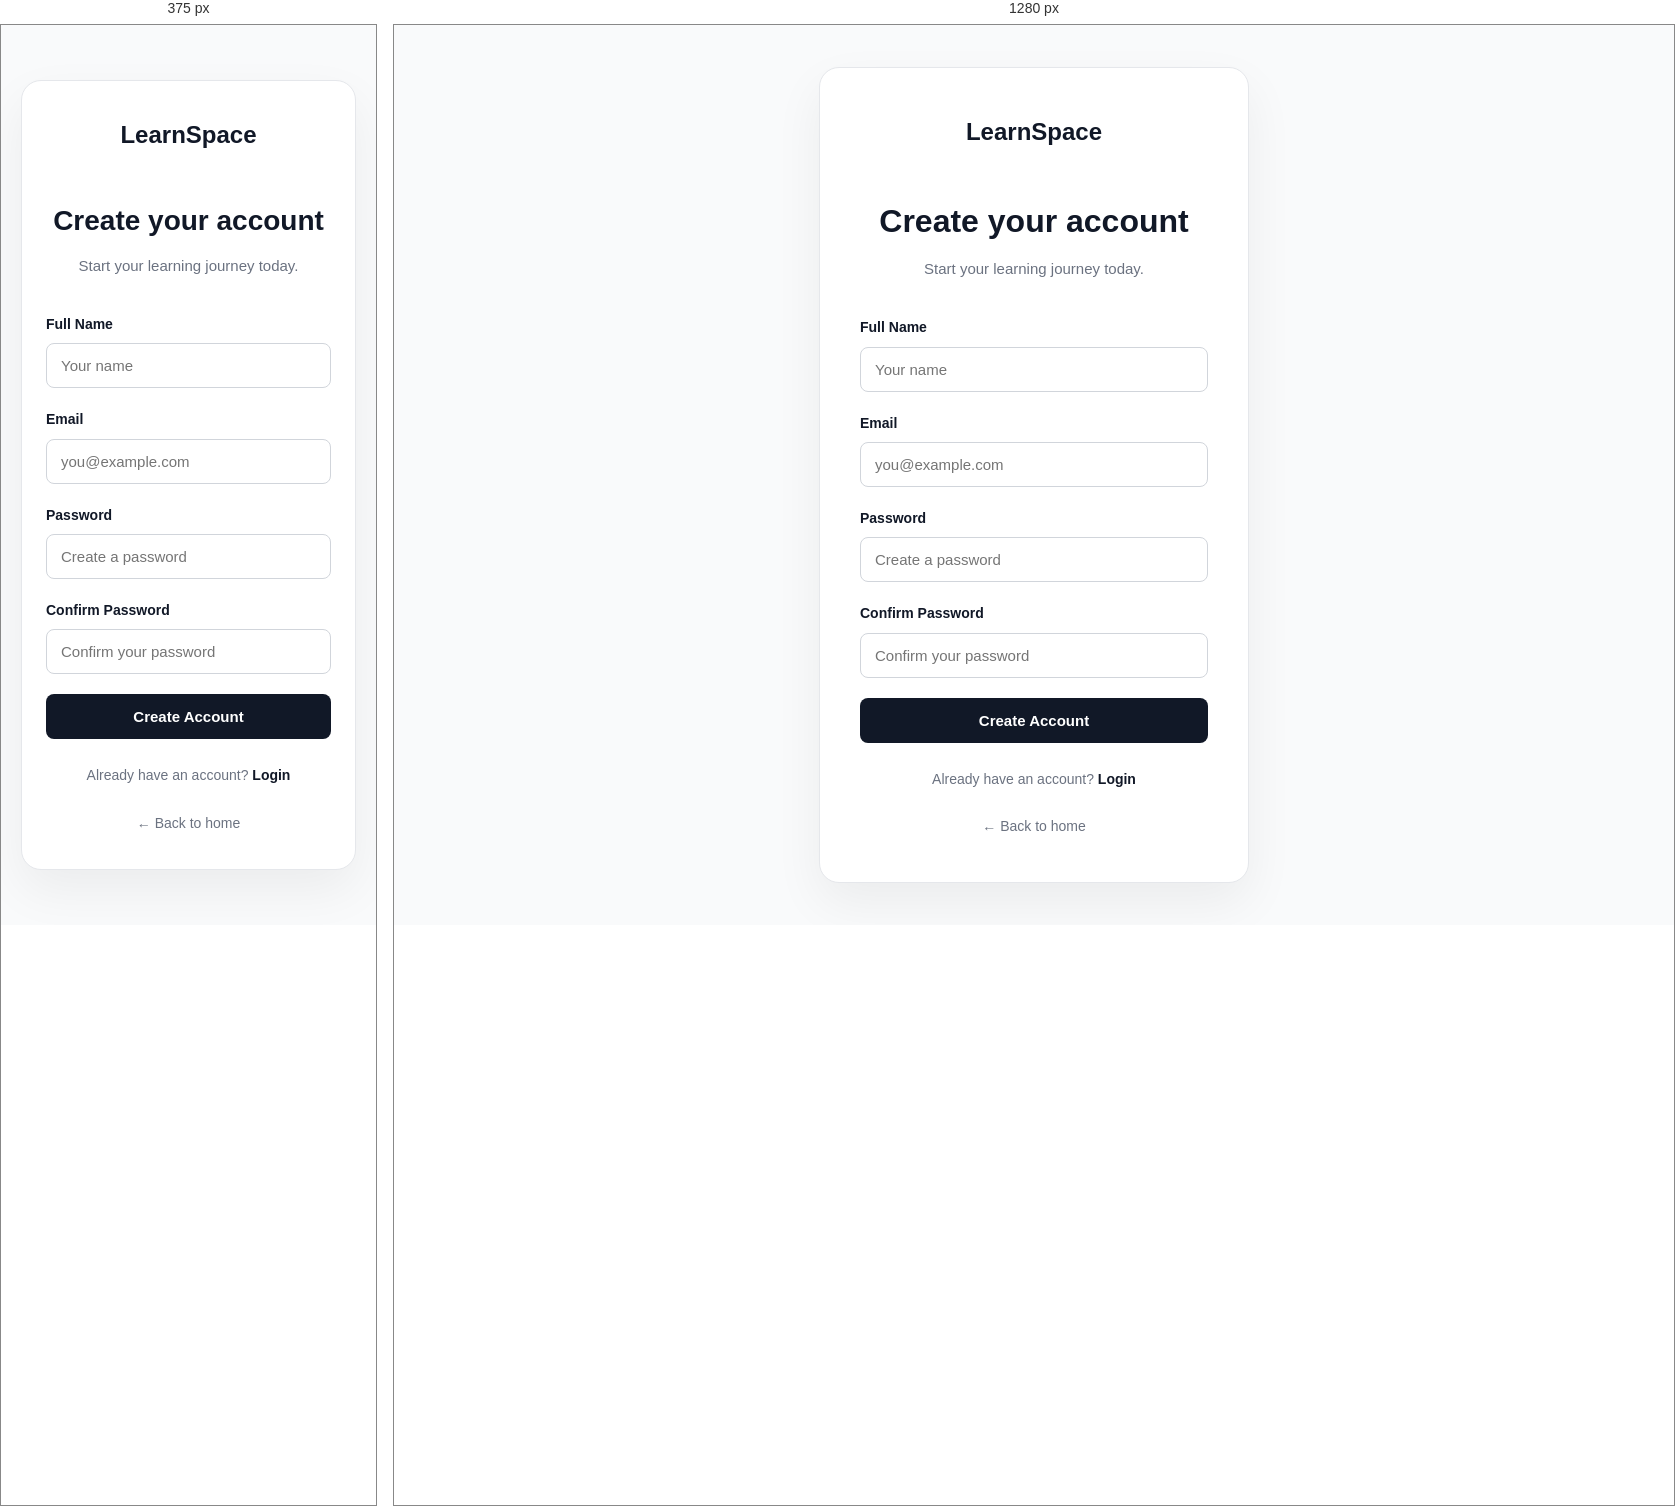
Rendered at 375 px and 1280 px, left to right.

<!-- file: signup.html -->
<!DOCTYPE html>
<html lang="en">

<head>
    <meta charset="UTF-8">
    <meta name="viewport" content="width=device-width, initial-scale=1.0">

    <title>Sign Up | LearnSpace</title>

    <link rel="stylesheet" href="style.css">
</head>

<body>

    <main class="auth-page">

        <div class="auth-card">

            <a href="index.html" class="auth-logo">
                LearnSpace
            </a>


            <div class="auth-header">

                <h1>Create your account</h1>

                <p>
                    Start your learning journey today.
                </p>

            </div>


            <form class="auth-form" action="login.html">

                <div class="form-group">

                    <label for="name">
                        Full Name
                    </label>

                    <input
                        type="text"
                        id="name"
                        placeholder="Your name"
                        required
                    >

                </div>


                <div class="form-group">

                    <label for="email">
                        Email
                    </label>

                    <input
                        type="email"
                        id="email"
                        placeholder="you@example.com"
                        required
                    >

                </div>


                <div class="form-group">

                    <label for="password">
                        Password
                    </label>

                    <input
                        type="password"
                        id="password"
                        placeholder="Create a password"
                        required
                    >

                </div>


                <div class="form-group">

                    <label for="confirm-password">
                        Confirm Password
                    </label>

                    <input
                        type="password"
                        id="confirm-password"
                        placeholder="Confirm your password"
                        required
                    >

                </div>


                <button type="submit" class="auth-button">
                    Create Account
                </button>

            </form>


            <p class="auth-switch">

                Already have an account?

                <a href="login.html">
                    Login
                </a>

            </p>


            <a href="index.html" class="back-home">
                ← Back to home
            </a>

        </div>

    </main>


    <script src="script.js"></script>

</body>

</html>


/* @media block from style.css */
@media (max-width: 768px) {

    .nav-links {
    display: none;
}

.nav-links a {
    font-size: 14px;
}

    .hero {
        min-height: 550px;
        padding: 70px 24px;
    }

    .hero h1 {
        font-size: 52px;
    }

    .hero-description {
        font-size: 18px;
    }

    .hero-buttons {
        flex-direction: column;
        align-items: flex-start;
    }
}

/* @media block from style.css */
@media (max-width: 768px) {

    .hero {
        flex-direction: column;
        align-items: flex-start;
    }

    .hero-card {
        width: 100%;
        max-width: 320px;
    }
}

/* @media block from style.css */
@media (max-width: 768px) {

    .about-section {
        padding: 80px 24px;
    }

    .about-section h2 {
        font-size: 36px;
    }

    .about-grid {
        grid-template-columns: 1fr;
    }
}

/* @media block from style.css */
@media (max-width: 768px) {

    .skills-section {
        padding: 80px 24px;
    }

    .skills-section h2 {
        font-size: 36px;
    }

    .skills-grid {
        grid-template-columns: 1fr;
        margin-top: 40px;
    }
}

/* @media block from style.css */
@media (max-width: 768px) {

    .projects-section {
        padding: 80px 24px;
    }

    .projects-section h2 {
        font-size: 36px;
    }

    .projects-grid {
        grid-template-columns: 1fr;
        margin-top: 40px;
    }
}

/* @media block from style.css */
@media (max-width: 768px) {

    .experience-section {
        padding: 80px 24px;
    }

    .experience-section h2 {
        font-size: 36px;
        margin-bottom: 50px;
    }

    .timeline {
        padding-left: 35px;
    }

    .timeline-dot {
        left: -31px;
    }
}

/* @media block from style.css */
@media (max-width: 768px) {

    .certifications-section {
        padding: 80px 24px;
    }

    .certifications-section h2 {
        font-size: 36px;
    }

    .certifications-grid {
        grid-template-columns: 1fr;
        margin-top: 40px;
    }
}

/* @media block from style.css */
@media (max-width: 768px) {

    .journey-section,
    .experiments-section {
        padding: 80px 24px;
    }

    .journey-section h2,
    .experiments-section h2 {
        font-size: 36px;
    }

    .journey-grid {
        grid-template-columns: 1fr;
        margin-top: 40px;
    }

    .experiments-list {
        margin-top: 40px;
    }
}

/* @media block from style.css */
@media (max-width: 768px) {

    .courses-section,
    .products-section {
        padding: 80px 24px;
    }

    .courses-section h2,
    .products-section h2 {
        font-size: 36px;
    }

    .courses-grid,
    .products-grid {
        grid-template-columns: 1fr;
        margin-top: 40px;
    }

    .course-footer {
        flex-direction: column;
        align-items: flex-start;
        gap: 12px;
    }
}

/* @media block from style.css */
@media (max-width: 768px) {

    .contact-section {
        padding: 80px 24px;
    }

    .contact-content {
        padding: 60px 24px;
    }

    .contact-content h2 {
        font-size: 38px;
    }
}

/* @media block from style.css */
@media (max-width: 768px) {

    .courses-page {
        padding: 70px 24px 80px;
    }

    .courses-page h1 {
        font-size: 44px;
    }

    .courses-page-grid {
        grid-template-columns: 1fr;
        margin-top: 45px;
    }
}

/* @media block from style.css */
@media (max-width: 768px) {

    .auth-card {
        padding: 35px 24px;
    }

    .auth-header h1 {
        font-size: 28px;
    }
}

/* @media block from style.css */
@media (max-width: 768px) {

    .dashboard {
        display: block;
    }

    .dashboard-sidebar {
        width: 100%;
        min-height: auto;

        padding: 18px;

        border-right: none;
        border-bottom: 1px solid #e5e7eb;
    }

    .dashboard-logo {
        margin-bottom: 20px;
    }

    .dashboard-nav {
        display: grid;
        grid-template-columns: repeat(2, 1fr);
    }

    .dashboard-logout {
        margin-top: 15px;
    }

    .dashboard-main {
        padding: 30px 20px;
    }

    .dashboard-header h1 {
        font-size: 28px;
    }

    .dashboard-stats {
        grid-template-columns: repeat(2, 1fr);
    }

    .dashboard-section-header {
        align-items: flex-start;
        gap: 15px;
    }

    .empty-learning {
        padding: 35px 20px;
    }
}